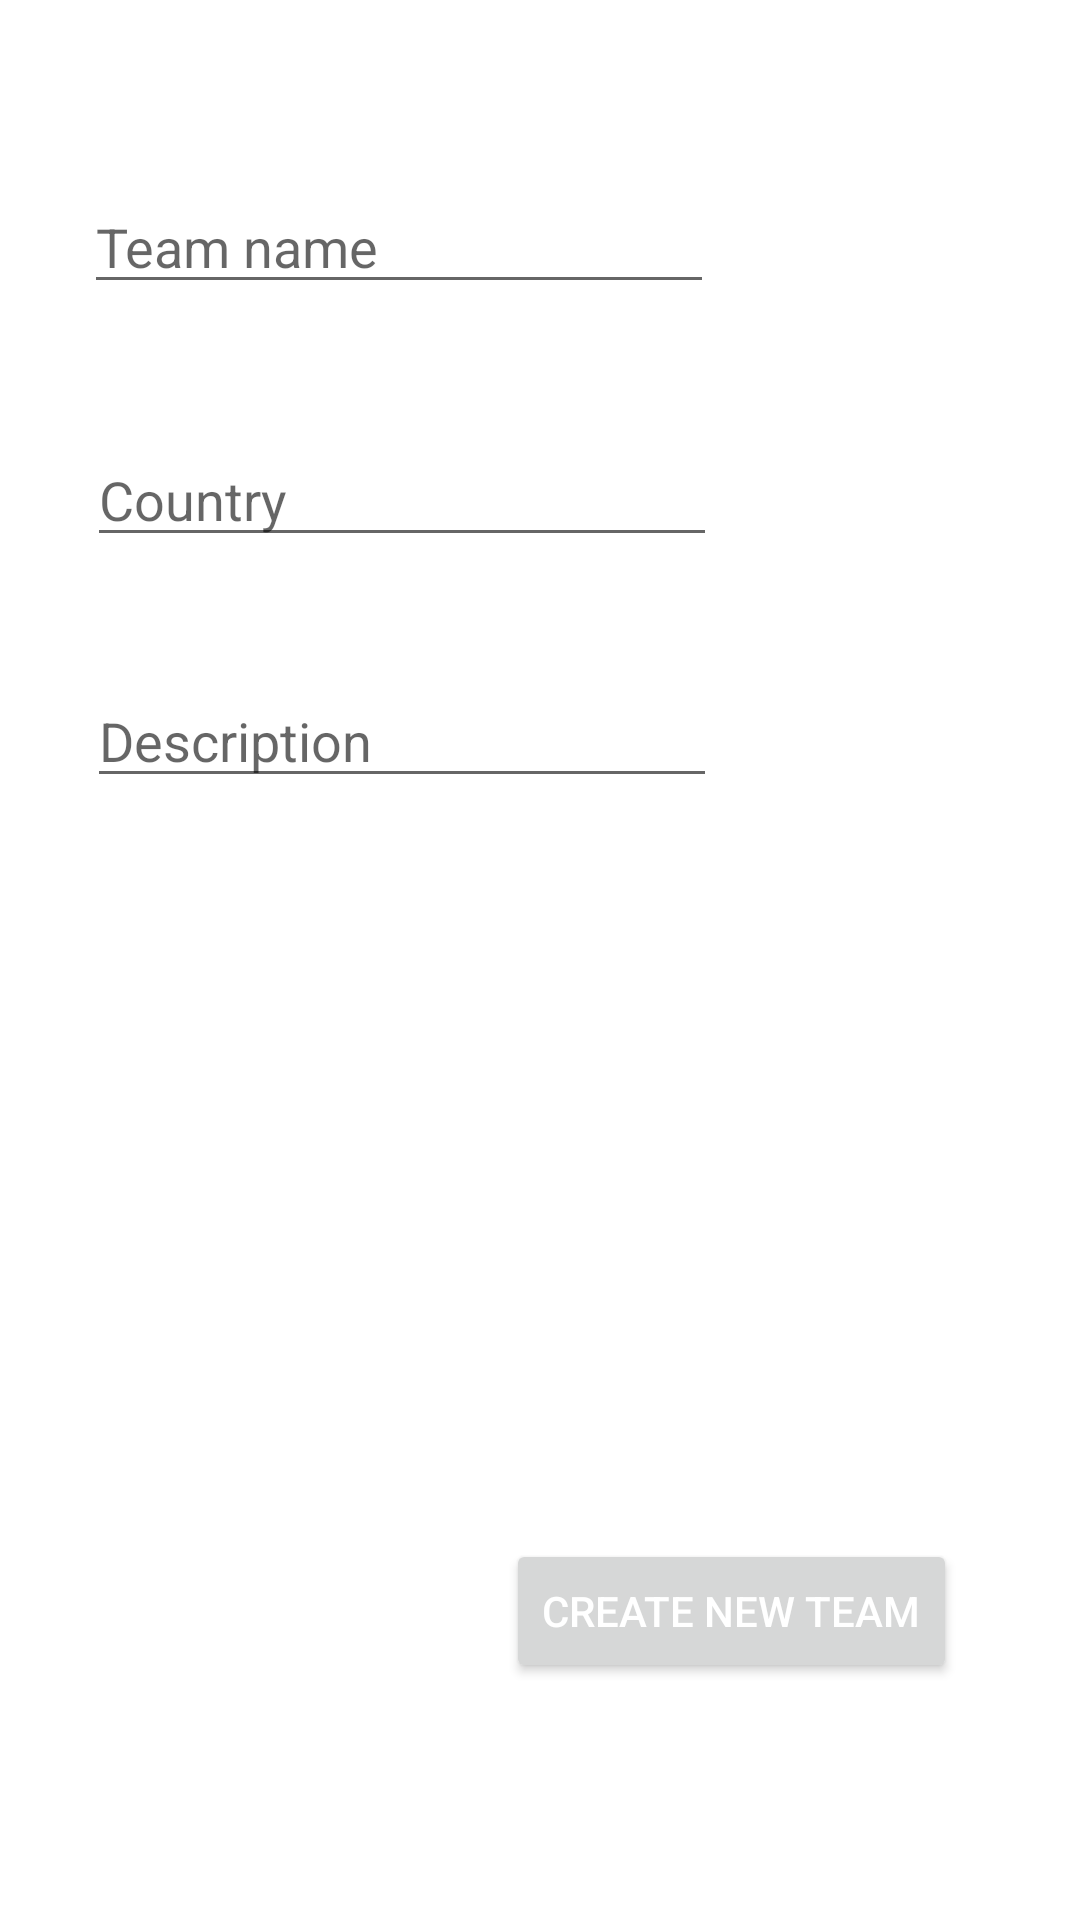

Here is an Android app screen rendered from its layout file. Give the layout XML and the strings, colors and styles it references.
<!-- AndroidManifest.xml: application theme Theme.SportCompetitionPlanner -->
<!-- res/layout/activity_create_team.xml -->
<?xml version="1.0" encoding="utf-8"?>
<androidx.constraintlayout.widget.ConstraintLayout xmlns:android="http://schemas.android.com/apk/res/android"
    xmlns:app="http://schemas.android.com/apk/res-auto"
    xmlns:tools="http://schemas.android.com/tools"
    android:layout_width="match_parent"
    android:layout_height="match_parent"
    tools:context=".activities.CreateTeamActivity">

    <EditText
        android:id="@+id/etName"
        android:layout_width="wrap_content"
        android:layout_height="wrap_content"
        android:layout_marginStart="28dp"
        android:layout_marginTop="60dp"
        android:ems="10"
        android:inputType="textPersonName"
        android:hint="Team name"
        app:layout_constraintStart_toStartOf="parent"
        app:layout_constraintTop_toTopOf="parent" />

    <EditText
        android:id="@+id/etCountry"
        android:layout_width="wrap_content"
        android:layout_height="wrap_content"
        android:layout_marginStart="29dp"
        android:layout_marginTop="43dp"
        android:ems="10"
        android:inputType="textPersonName"
       android:hint="Country"
        app:layout_constraintStart_toStartOf="parent"
        app:layout_constraintTop_toBottomOf="@+id/etName" />

    <EditText
        android:id="@+id/etDescription"
        android:layout_width="wrap_content"
        android:layout_height="wrap_content"
        android:layout_marginStart="29dp"
        android:layout_marginTop="39dp"
        android:ems="10"
        android:inputType="textPersonName"
       android:hint="Description"
        app:layout_constraintStart_toStartOf="parent"
        app:layout_constraintTop_toBottomOf="@+id/etCountry" />

    <Button
        android:id="@+id/createBtn"
        android:layout_width="wrap_content"
        android:layout_height="wrap_content"
        android:layout_marginEnd="41dp"
        android:layout_marginBottom="79dp"
        android:text="@string/create_new_team"
        android:textColor="@color/white"
        app:layout_constraintBottom_toBottomOf="parent"
        app:layout_constraintEnd_toEndOf="parent" />
</androidx.constraintlayout.widget.ConstraintLayout>
<!-- resources referenced by this layout -->
<resources>
  <color name="white">#FFFFFFFF</color>
  <string name="create_new_team">Create new team"</string>
  <style name="Theme.SportCompetitionPlanner" parent="Theme.MaterialComponents.Light.DarkActionBar">
          
          <item name="colorPrimary">#59705A</item>
          <item name="colorPrimaryVariant">#507052</item>
          <item name="colorOnPrimary">#156418</item>
          
          <item name="colorSecondary">@color/teal_200</item>
          <item name="colorSecondaryVariant">@color/teal_700</item>
          <item name="colorOnSecondary">@color/black</item>
          
          <item name="android:statusBarColor" tools:targetApi="l">?attr/colorPrimaryVariant</item>
          
          
          <item name="actionBarSize">60dp</item>
      </style>
  <color name="teal_200">#147C18</color>
  <color name="teal_700">#FF018786</color>
  <color name="black">#FF000000</color>
</resources>
